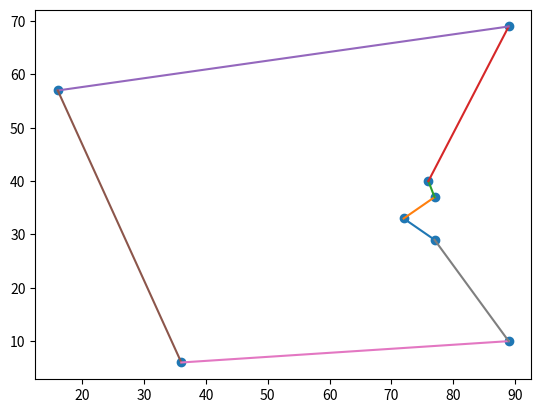

This figure's Python source:
import random
import numpy as np
import copy
import matplotlib.pyplot as plt
from itertools import permutations as per
import math


def print_pop(population):
    for i in population:
        print(i)

def minIndex(list):
    min = math.inf
    index = 0
    for i in range(len(list)):
        if(list[i] < min and list[i] > 0):
            min = list[i]
            index = i
    return index, min

def initialize_points(N):
    points = []
    for i in range(N):
        x = round(random.random()*100)
        y = round(random.random()*100)
        points.append([x,y])
    return points


def initialize_map(N): #initialize a map of the distances between points.

    points = initialize_points(N)

    distance_map = np.zeros((N,N))

    for i in range(N):
        for j in range(N):
            distance = math.sqrt((points[i][0]-points[j][0])**2+(points[i][1]-points[j][1])**2)
            distance_map[i][j] = distance

    return points, distance_map

def pick_random(points):
    x = len(points)
    order = []
    for i in range(x):
        order.append(i)
    random.shuffle(order)
    return order

def goBack(order):  #fixes the fact that the salesman doesn´t go back to the original city
    order = list(order)
    order.append(order[0])
    return order


def connectpoints(x,y,p1,p2):
    x1,x2 = x[p1], x[p2]
    y1, y2 = y[p1], y[p2]
    plt.plot([x1,x2],[y1,y2])

def plot_points(map_points,points,order):
    px = []
    py = []

    print(points)
    for i in range(len(points)):
        px.append(points[i][0])
        py.append(points[i][1])
    for i in range(len(order)-1):
        connectpoints(px,py,order[i], order[i+1])
    plt.scatter(px,py)

def total_distance(map_points,order):
    distance = 0
    for i in range(len(order)-1):
        distance += map_points[order[i]][order[i+1]]
    return distance

def bruteForce(points,map_points):
    #find all the possible total distances that would take to travel to all the
    #points, and display the graph with the shortest distance_map
    distances = []
    orders = []
    order = pick_random(map_points)
    orders = (list(per(order)))
    for i in range(len(orders)):
        orders[i] = goBack(orders[i])
    print(orders)
    orders = orders[:int(len(orders)/2)]
    for i in range(len(orders)):
        distance = total_distance(map_points, orders[i])
        distances.append(distance)
    minDistIndex, minDist = minIndex(distances)
    minOrder = orders[minDistIndex]
    print(max(distances))
    return minDist, minOrder

def minEach(points,map_points):
    #start at the first point, then go to the point closest to it, then to the point closest to it
    #repeat until the second to last point, and then go to the last point
    #this is not the best method because closeness is a non transistive property
    order = [0]
    order[0],distance = minIndex(map_points[0])

    for i in range(1,len(map_points)):
        #list = map_points[int(order[i-2])]
        #list = list.pop(int(order[i-3]))
        print(order[i-1])
        index, min = minIndex(map_points[order[i-1]])
        distance += min
        #remove paths already taken
        order.append(index)

    distance = total_distance(map_points, order)
    return distance, order


def plotAll(map_points,points):
    order = pick_random(points)
    orders = list(per(order))
    for i in range(len(orders)):
        orders[i] = goBack(orders[i])
    orders = orders[:int(len(orders)/2)]
    #orders = orders[:int(len(orders)/2)]
    for i in range(len(orders)):
        distance = str(total_distance(map_points,orders[i]))
        plt.figure(i)
        plt.title(distance)
        plot_points(map_points,points,orders[i])


points, distance_map = initialize_map(8)
#distance, order = bruteForce(distance_map)
print('distance map ', distance_map)
#plotAll(distance_map,points)
distance, order= bruteForce(points,distance_map)
#distance, order = minEach(points,distance_map)
plot_points(distance_map,points,order)
#print(distance)
plt.show()
#total_distance()

def fitness():
    return True


def fitness(map_p ):
    return 1


def mutate(member):
    return member

def create_new_member():
    return member

def create_next_generation(population):
    return population

def main(number_of_iterations):
    return True
